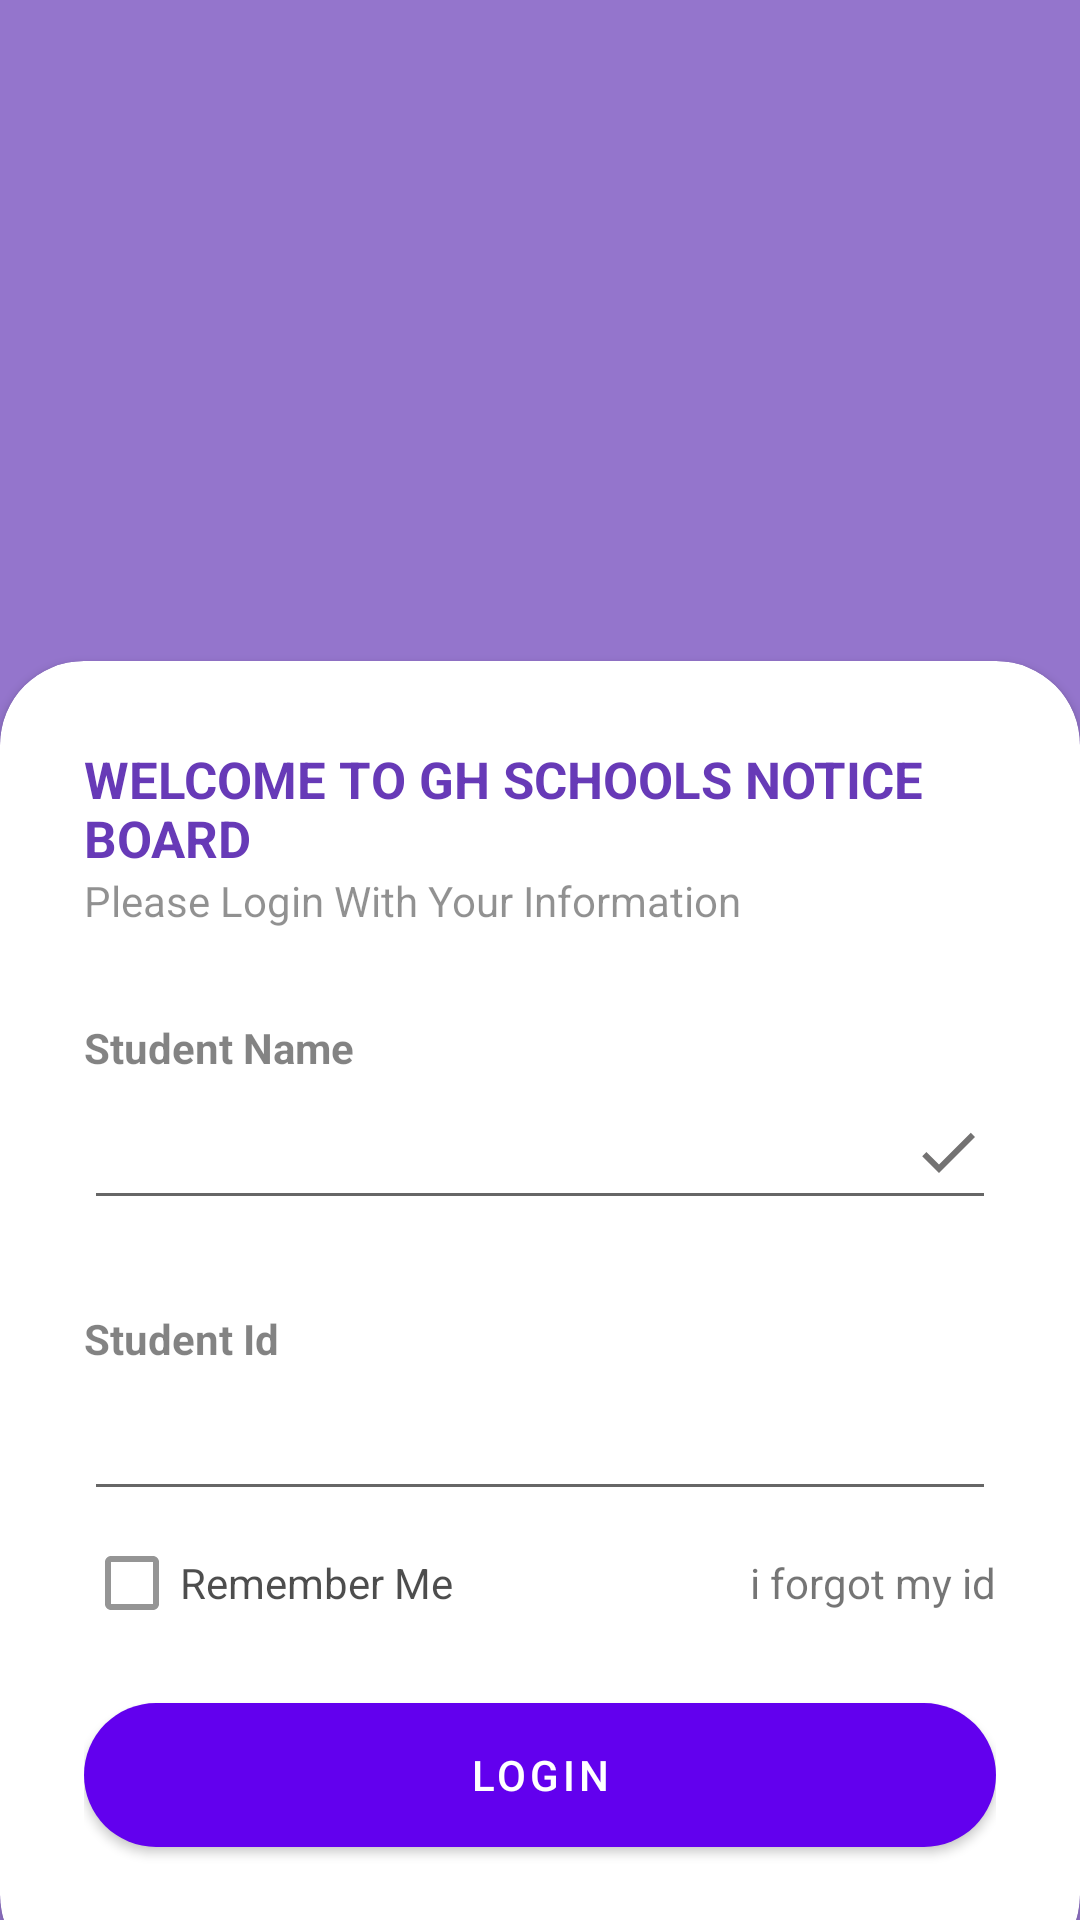

This screen was rendered from an Android layout file. Write that file and the resources it references.
<!-- AndroidManifest.xml: application theme Theme.GhSchoolsBoard -->
<!-- res/layout/activity_main.xml -->
<?xml version="1.0" encoding="utf-8"?>
<RelativeLayout xmlns:android="http://schemas.android.com/apk/res/android"
    xmlns:app="http://schemas.android.com/apk/res-auto"
    xmlns:tools="http://schemas.android.com/tools"
    android:layout_width="match_parent"
    android:layout_height="match_parent"
    android:background="@drawable/bg"
    tools:context=".MainActivity">

    <RelativeLayout
        android:layout_width="match_parent"
        android:layout_height="match_parent"
        android:alpha="0.7"
        android:background="@color/my_primary" />

    <LinearLayout
            android:layout_width="match_parent"
            android:layout_height="wrap_content"
            android:orientation="vertical"
            android:padding="28dp">

        </LinearLayout>
    <androidx.cardview.widget.CardView
        android:layout_width="match_parent"
        android:layout_height="wrap_content"
        android:layout_alignParentBottom="true"
        app:cardCornerRadius="28dp"
        android:layout_marginBottom="-20dp"
        >

        <LinearLayout
            android:layout_width="match_parent"
            android:layout_height="wrap_content"
            android:orientation="vertical"
            android:padding="28dp">
            <TextView
                android:layout_width="wrap_content"
                android:layout_height="wrap_content"
                android:text="WELCOME TO GH SCHOOLS NOTICE BOARD"
                android:textColor="@color/my_primary"
                android:textSize="17sp"
                android:textStyle="bold"/>

            <TextView
                android:layout_width="wrap_content"
                android:layout_height="wrap_content"
                android:text="Please Login With Your Information"
                android:alpha="0.8"/>
            
            <View
                android:layout_width="wrap_content"
                android:layout_height="30dp"/>

            <TextView
                android:layout_width="wrap_content"
                android:layout_height="wrap_content"
                android:text="Student Name"
                android:alpha="0.9"
                android:textStyle="bold"/>
            <EditText
                android:layout_width="match_parent"
                android:layout_height="48dp"
                android:inputType="textEmailAddress"
                android:drawableEnd="@drawable/done_icon"/>

            <View
                android:layout_width="wrap_content"
                android:layout_height="30dp"/>

            <TextView
                android:layout_width="wrap_content"
                android:layout_height="wrap_content"
                android:text="Student Id"
                android:alpha="0.9"
                android:textStyle="bold"/>
            <EditText
                android:layout_width="match_parent"
                android:layout_height="48dp"
                android:inputType="textPassword"
                android:drawableEnd="@drawable/remove_icon"/>

            <RelativeLayout
                android:layout_width="match_parent"
                android:layout_height="wrap_content">

                <CheckBox
                    android:layout_width="wrap_content"
                    android:layout_height="wrap_content"
                    android:text="Remember Me"
                    android:layout_centerVertical="true"
                    android:alpha="0.7"/>

                <TextView
                    android:layout_width="wrap_content"
                    android:layout_height="wrap_content"
                    android:text="i forgot my id"
                    android:layout_alignParentEnd="true"
                    android:layout_centerVertical="true"/>

            </RelativeLayout>
            <View
                android:layout_width="wrap_content"
                android:layout_height="10dp"/>

            <com.google.android.material.button.MaterialButton
                android:layout_width="match_parent"
                android:layout_height="60dp"
                android:text="LOGIN"
                app:cornerRadius="32dp"/>

            <View
                android:layout_width="wrap_content"
                android:layout_height="10dp"/>




        </LinearLayout>


    </androidx.cardview.widget.CardView>



</RelativeLayout>
<!-- resources referenced by this layout -->
<resources>
  <color name="my_primary">#673AB7</color>
  <!-- drawable done_icon (drawable) -->
  <vector android:height="24dp" android:tint="#737272"
      android:viewportHeight="24" android:viewportWidth="24"
      android:width="24dp" xmlns:android="http://schemas.android.com/apk/res/android">
      <path android:fillColor="@android:color/white" android:pathData="M9,16.2L4.8,12l-1.4,1.4L9,19 21,7l-1.4,-1.4L9,16.2z"/>
  </vector>
  <style name="Theme.GhSchoolsBoard" parent="Theme.MaterialComponents.DayNight.DarkActionBar">
          
          <item name="colorPrimary">@color/purple_500</item>
          <item name="colorPrimaryVariant">@color/purple_700</item>
          <item name="colorOnPrimary">@color/white</item>
          
          <item name="colorSecondary">@color/teal_200</item>
          <item name="colorSecondaryVariant">@color/teal_700</item>
          <item name="colorOnSecondary">@color/black</item>
          
          <item name="android:statusBarColor">?attr/colorPrimaryVariant</item>
          
      </style>
  <color name="purple_500">#FF6200EE</color>
  <color name="purple_700">#FF3700B3</color>
  <color name="white">#FFFFFFFF</color>
  <color name="teal_200">#FF03DAC5</color>
  <color name="teal_700">#FF018786</color>
  <color name="black">#FF000000</color>
</resources>
